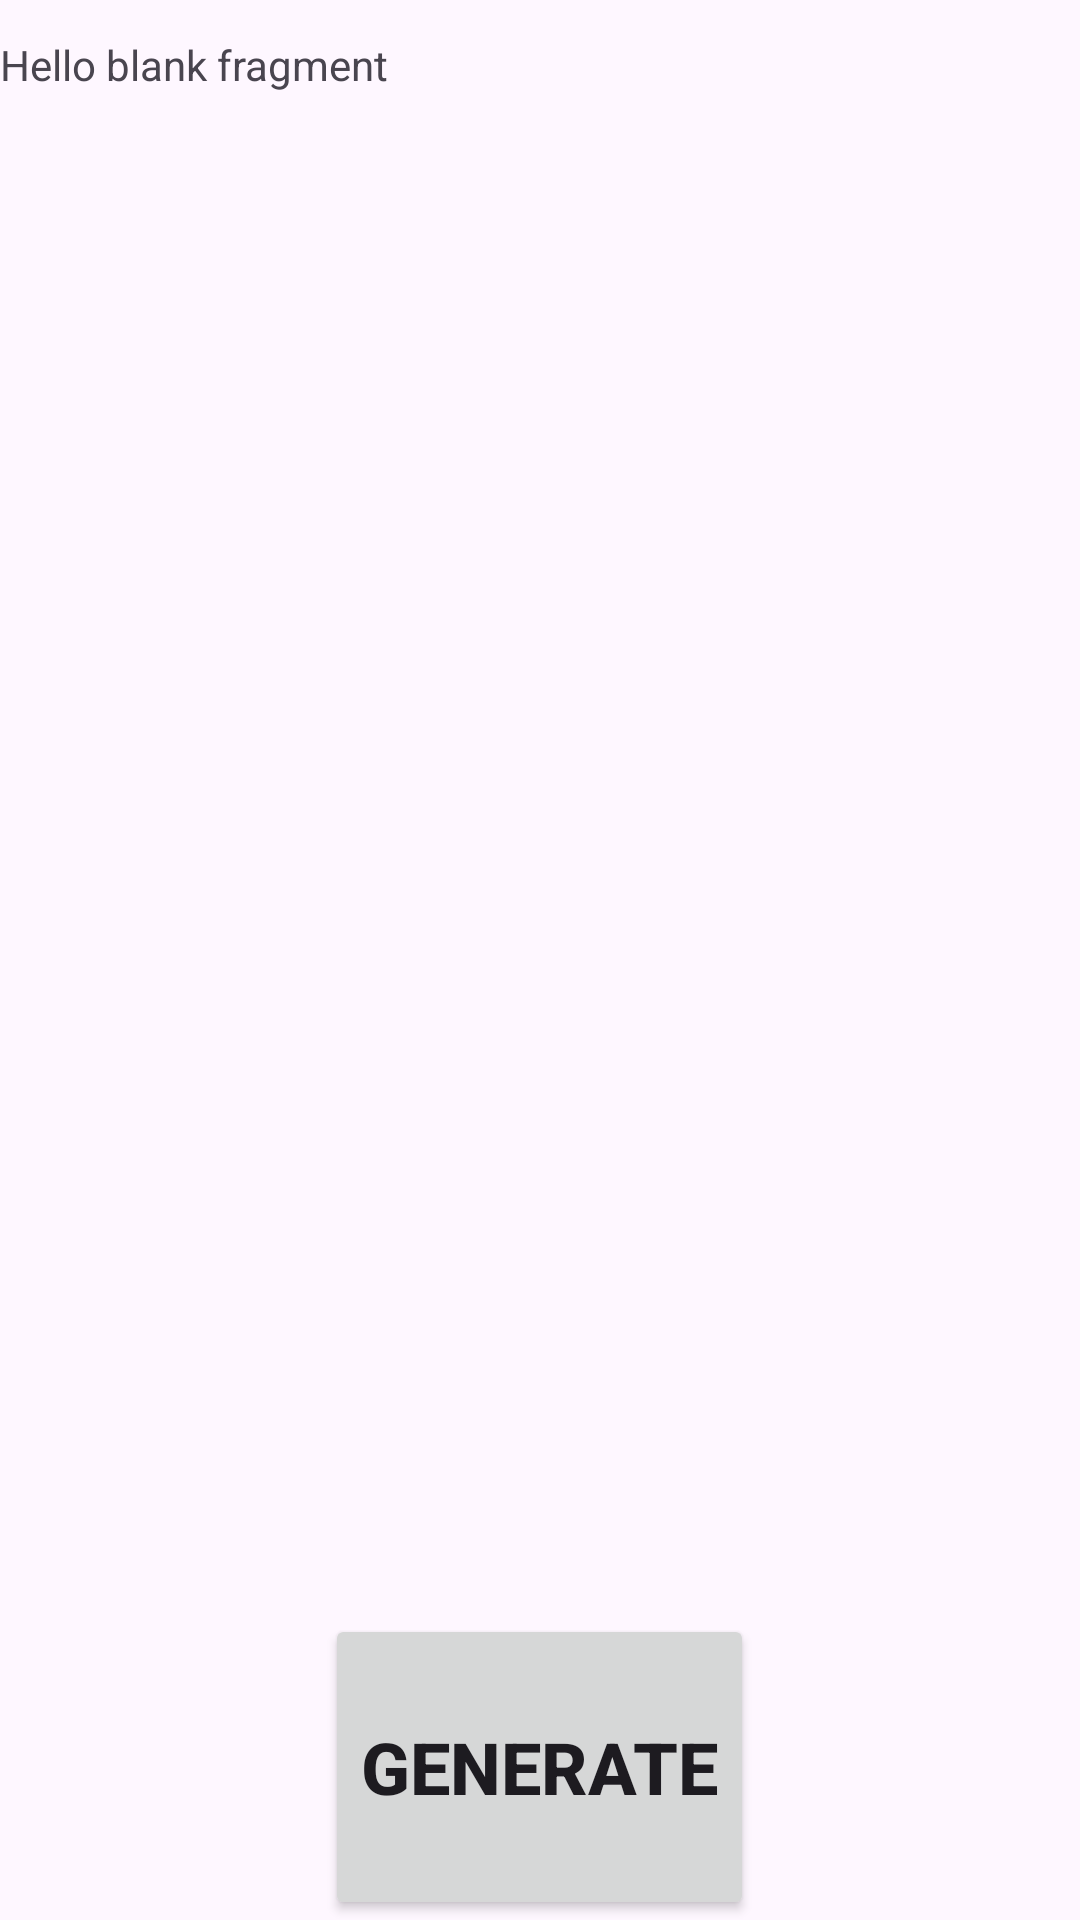

Here is an Android app screen rendered from its layout file. Give the layout XML and the strings, colors and styles it references.
<!-- AndroidManifest.xml: application theme Theme.Xuup -->
<!-- res/layout/fragment_food_entry.xml -->
<?xml version="1.0" encoding="utf-8"?>
<LinearLayout xmlns:android="http://schemas.android.com/apk/res/android"
    xmlns:tools="http://schemas.android.com/tools"
    android:layout_width="match_parent"
    android:orientation="vertical"
    android:layout_height="match_parent"
    tools:context=".FoodEntryFragment">

    
    <TextView
        android:layout_width="match_parent"
        android:layout_height="0dp"
        android:layout_weight="5"
        android:id="@+id/foodEditText"
        android:layout_gravity="center"
        android:layout_marginBottom="16dp"
        android:layout_marginTop="12dp"
        android:text="@string/hello_blank_fragment"
        android:hint="@string/hello_blank_fragment"/>
    <Button
        android:layout_width="wrap_content"
        android:layout_height="0dp"
        android:layout_weight="1"
        android:id="@+id/foodButton"
        android:gravity="center"
        android:textStyle="bold"
        android:textSize="24sp"
        android:text="@string/buttonText"
        android:layout_gravity="center"/>



</LinearLayout>
<!-- resources referenced by this layout -->
<resources>
  <string name="buttonText">Generate</string>
  <string name="hello_blank_fragment">Hello blank fragment</string>
  <style name="Theme.Xuup" parent="Base.Theme.Xuup" />
  <style name="Base.Theme.Xuup" parent="Theme.Material3.DayNight.NoActionBar">
          
          
      </style>
</resources>
